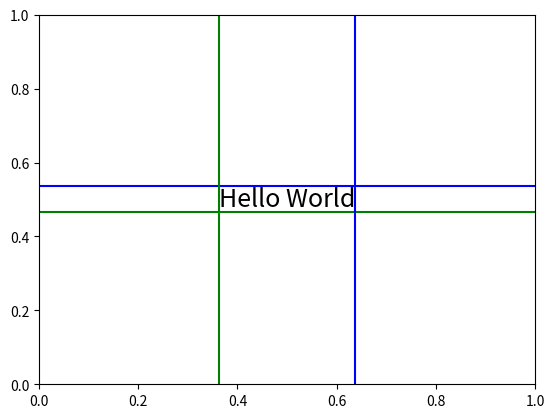

Write the Python code that produced this figure.
import matplotlib.pyplot as plt

# Create a figure and axis
fig, ax = plt.subplots()

# Add text to the plot
text_obj = ax.text(0.5, 0.5, 'Hello World', fontsize=18, ha='center', va='center')

# Draw the canvas to ensure the renderer is available
fig.canvas.draw()

# Get the bounding box in pixel coordinates
renderer = fig.canvas.get_renderer()
bbox_pixel = text_obj.get_window_extent(renderer=renderer)

# Convert bounding box to data coordinates
bbox_data = bbox_pixel.transformed(ax.transData.inverted())
# Print the bounding box in data coordinates
print("Bounding box in data coordinates:")
print(f"x0: {bbox_data.x0}, y0: {bbox_data.y0}")
print(f"x1: {bbox_data.x1}, y1: {bbox_data.y1}")
plt.axhline(y=bbox_data.y0, color='green')
plt.axhline(y=bbox_data.y1, color='blue')
plt.axvline(x=bbox_data.x0, color='green')
plt.axvline(x=bbox_data.x1, color='blue')
# plt.axvline(xmin=bbox_data.x0, xmax=bbox_data.x1, color='red')
# 绘制
plt.show()

